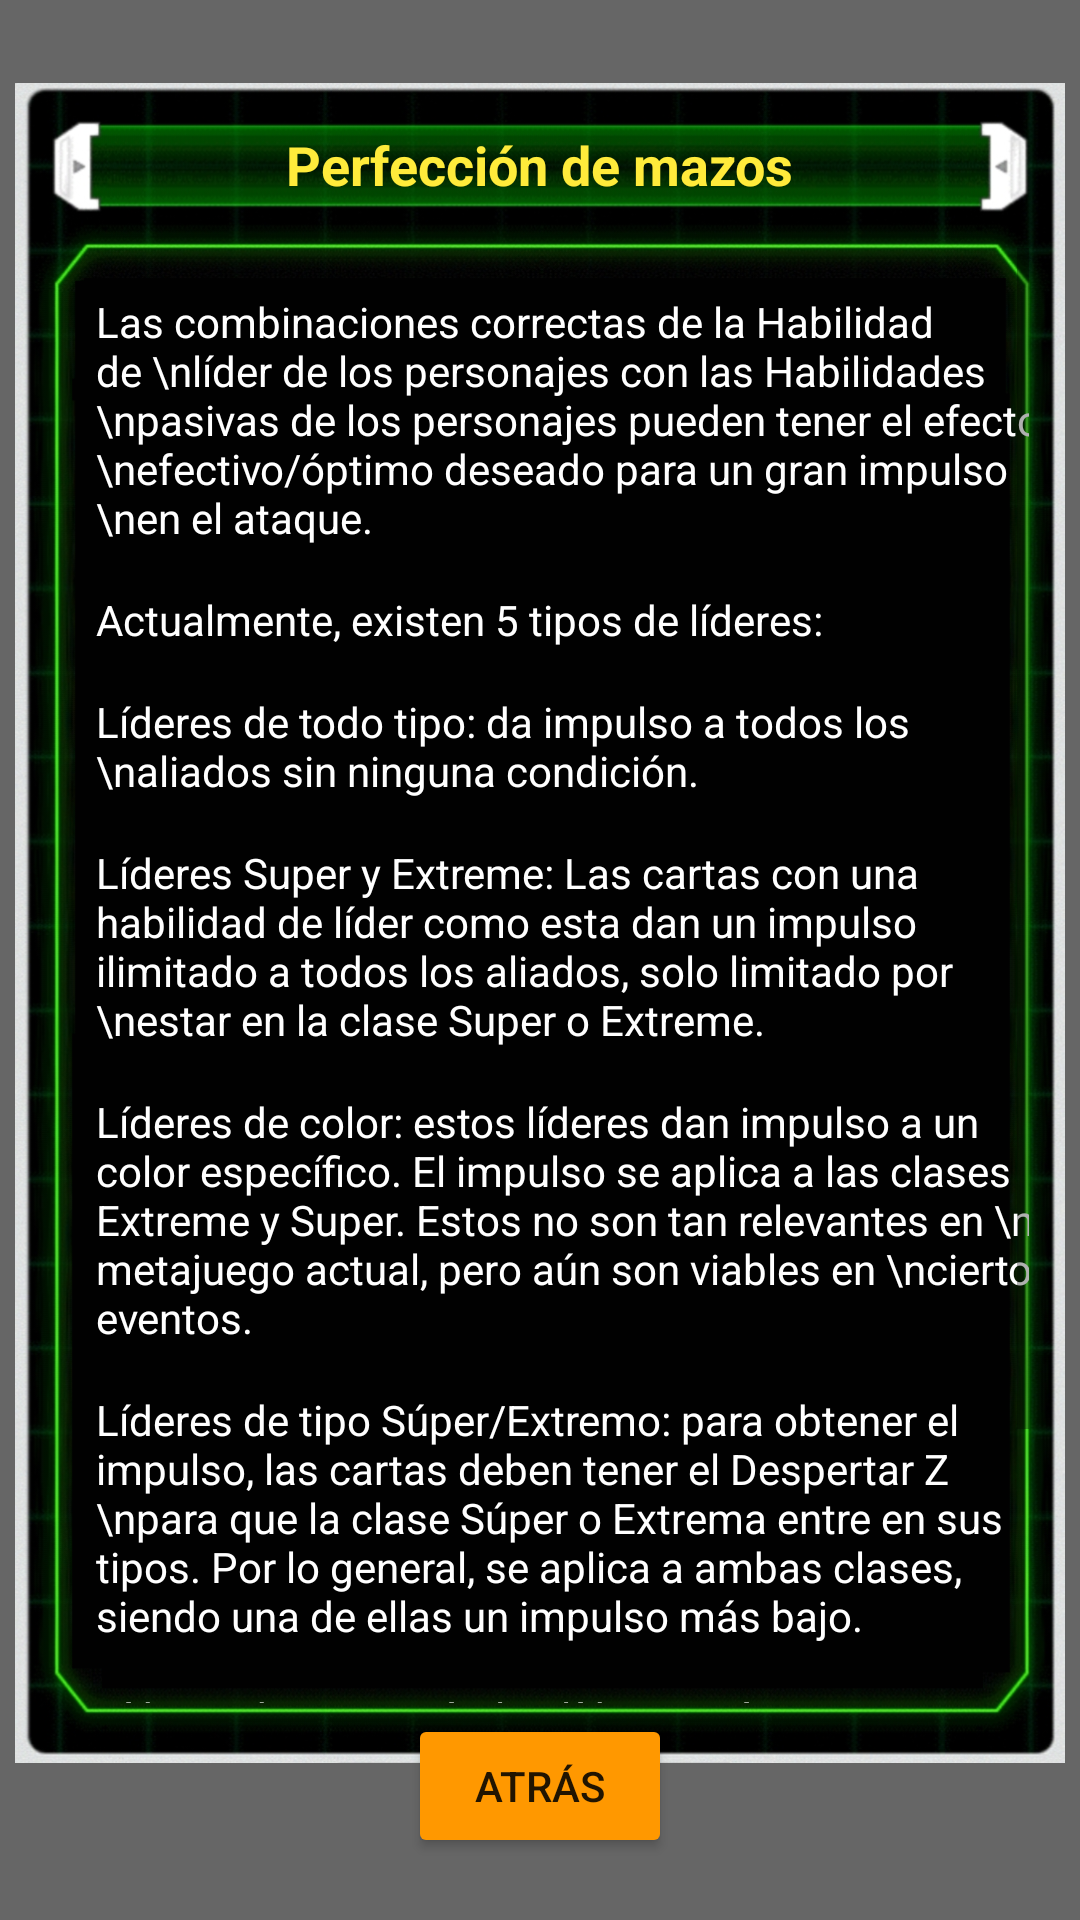

Android layout source for this screen:
<!-- AndroidManifest.xml: application theme Theme.DragonWiki -->
<!-- res/layout/guia_4.xml -->
<?xml version="1.0" encoding="utf-8"?>
<androidx.constraintlayout.widget.ConstraintLayout xmlns:android="http://schemas.android.com/apk/res/android"
    xmlns:app="http://schemas.android.com/apk/res-auto"
    xmlns:tools="http://schemas.android.com/tools"
    android:layout_width="match_parent"
    android:layout_height="match_parent"
    android:background="@color/seminegro">


    <ImageView
        android:id="@+id/guia4"
        android:layout_width="350dp"
        android:layout_height="560dp"
        android:layout_marginBottom="25dp"
        app:layout_constraintBottom_toBottomOf="parent"
        app:layout_constraintEnd_toEndOf="parent"
        app:layout_constraintStart_toStartOf="parent"
        app:layout_constraintTop_toTopOf="parent"
        app:srcCompat="@drawable/fondoguias" />

    <Button
        android:id="@+id/cerrarguias4"
        android:layout_width="wrap_content"
        android:layout_height="wrap_content"
        android:layout_marginBottom="-32dp"
        android:text="Atrás"
        android:backgroundTint="@color/naranja"
        app:layout_constraintBottom_toBottomOf="@+id/guia4"
        app:layout_constraintEnd_toEndOf="@+id/guia4"
        app:layout_constraintStart_toStartOf="@+id/guia4" />

    <TextView
        android:id="@+id/titulo_guia4"
        android:layout_width="wrap_content"
        android:layout_height="wrap_content"
        android:layout_marginTop="15dp"
        android:text="Perfección de mazos"
        android:textColor="@color/amarillo"
        android:textSize="18dp"
        android:textStyle="bold"
        app:layout_constraintEnd_toEndOf="@+id/guia4"
        app:layout_constraintStart_toStartOf="@+id/guia4"
        app:layout_constraintTop_toTopOf="@+id/guia4" />

    <androidx.constraintlayout.widget.ConstraintLayout
        android:id="@+id/constraintLayout"
        android:layout_width="0dp"
        android:layout_height="0dp"
        android:layout_marginStart="12dp"
        android:layout_marginTop="55dp"
        android:layout_marginEnd="12dp"
        android:layout_marginBottom="20dp"
        app:layout_constraintBottom_toBottomOf="@+id/guia4"
        app:layout_constraintEnd_toEndOf="@+id/guia4"
        app:layout_constraintStart_toStartOf="@+id/guia4"
        app:layout_constraintTop_toTopOf="@+id/guia4">

        <ScrollView
            android:layout_width="0dp"
            android:layout_height="0dp"
            app:layout_constraintBottom_toBottomOf="parent"
            app:layout_constraintEnd_toEndOf="parent"
            app:layout_constraintStart_toStartOf="parent"
            app:layout_constraintTop_toTopOf="parent">

            <androidx.constraintlayout.widget.ConstraintLayout
                android:layout_width="match_parent"
                android:layout_height="wrap_content">

                <TextView
                    android:id="@+id/texto1_guias4"
                    android:layout_width="wrap_content"
                    android:layout_height="wrap_content"
                    android:layout_marginStart="15dp"
                    android:layout_marginTop="15dp"
                    android:text="Las combinaciones correctas de la Habilidad de \nlíder de los personajes con las Habilidades \npasivas de los personajes pueden tener el efecto \nefectivo/óptimo deseado para un gran impulso \nen el ataque."
                    android:textColor="@color/white"
                    app:layout_constraintStart_toStartOf="parent"
                    app:layout_constraintTop_toTopOf="parent" />

                <TextView
                    android:id="@+id/texto2_guias4"
                    android:layout_width="wrap_content"
                    android:layout_height="wrap_content"
                    android:layout_marginStart="15dp"
                    android:layout_marginTop="15dp"
                    android:text="Actualmente, existen 5 tipos de líderes:"
                    android:textColor="@color/white"
                    app:layout_constraintStart_toStartOf="parent"
                    app:layout_constraintTop_toBottomOf="@id/texto1_guias4" />

                <TextView
                    android:id="@+id/texto3_guias4"
                    android:layout_width="wrap_content"
                    android:layout_height="wrap_content"
                    android:layout_marginStart="15dp"
                    android:layout_marginTop="15dp"
                    android:text="Líderes de todo tipo: da impulso a todos los \naliados sin ninguna condición."
                    android:textColor="@color/white"
                    app:layout_constraintStart_toStartOf="parent"
                    app:layout_constraintTop_toBottomOf="@id/texto2_guias4" />

                <TextView
                    android:id="@+id/texto4_guias4"
                    android:layout_width="wrap_content"
                    android:layout_height="wrap_content"
                    android:layout_marginStart="15dp"
                    android:layout_marginTop="15dp"
                    android:text="Líderes Super y Extreme: Las cartas con una habilidad de líder como esta dan un impulso ilimitado a todos los aliados, solo limitado por \nestar en la clase Super o Extreme."
                    android:textColor="@color/white"
                    app:layout_constraintStart_toStartOf="parent"
                    app:layout_constraintTop_toBottomOf="@id/texto3_guias4" />

                <TextView
                    android:id="@+id/texto5_guias4"
                    android:layout_width="wrap_content"
                    android:layout_height="wrap_content"
                    android:layout_marginStart="15dp"
                    android:layout_marginTop="15dp"
                    android:text="Líderes de color: estos líderes dan impulso a un color específico. El impulso se aplica a las clases Extreme y Super. Estos no son tan relevantes en \nel metajuego actual, pero aún son viables en \nciertos eventos."
                    android:textColor="@color/white"
                    app:layout_constraintStart_toStartOf="parent"
                    app:layout_constraintTop_toBottomOf="@id/texto4_guias4" />

                <TextView
                    android:id="@+id/texto6_guias4"
                    android:layout_width="wrap_content"
                    android:layout_height="wrap_content"
                    android:layout_marginStart="15dp"
                    android:layout_marginTop="15dp"
                    android:text="Líderes de tipo Súper/Extremo: para obtener el impulso, las cartas deben tener el Despertar Z \npara que la clase Súper o Extrema entre en sus tipos. Por lo general, se aplica a ambas clases, siendo una de ellas un impulso más bajo."
                    android:textColor="@color/white"
                    app:layout_constraintStart_toStartOf="parent"
                    app:layout_constraintTop_toBottomOf="@id/texto5_guias4" />

                <TextView
                    android:id="@+id/texto7_guias4"
                    android:layout_width="wrap_content"
                    android:layout_height="wrap_content"
                    android:layout_marginStart="15dp"
                    android:layout_marginTop="15dp"
                    android:text="Líderes de categoría: los líderes más nuevos introducidos en el juego con una nueva \nmecánica: categorías. Estos requieren que una tarjeta esté en una categoría específica. Estos líderes a veces también tienen un líder \nsecundario, que varía entre los otros tres \nanteriores. Es un impulso menor que el de la categoría."
                    android:textColor="@color/white"
                    app:layout_constraintStart_toStartOf="parent"
                    app:layout_constraintTop_toBottomOf="@id/texto6_guias4" />

            </androidx.constraintlayout.widget.ConstraintLayout>
        </ScrollView>
    </androidx.constraintlayout.widget.ConstraintLayout>
</androidx.constraintlayout.widget.ConstraintLayout>
<!-- resources referenced by this layout -->
<resources>
  <color name="amarillo">#FFEB3B</color>
  <color name="naranja">#FF9800</color>
  <color name="seminegro">#99000000</color>
  <color name="white">#FFFFFFFF</color>
  <!-- drawable fondoguias: png bitmap (drawable-v24, 572321 bytes) -->
  <style name="Theme.DragonWiki" parent="Theme.MaterialComponents.DayNight.NoActionBar">
          
          <item name="colorPrimary">@color/purple_500</item>
          <item name="colorPrimaryVariant">@color/purple_700</item>
          <item name="colorOnPrimary">@color/white</item>
          
          <item name="colorSecondary">@color/teal_200</item>
          <item name="colorSecondaryVariant">@color/teal_700</item>
          <item name="colorOnSecondary">@color/black</item>
          
          <item name="android:statusBarColor" tools:targetApi="l">?attr/colorPrimaryVariant</item>
          
      </style>
  <color name="purple_500">#FF6200EE</color>
  <color name="purple_700">#FF3700B3</color>
  <color name="teal_200">#FF03DAC5</color>
  <color name="teal_700">#FF018786</color>
  <color name="black">#FF000000</color>
</resources>
